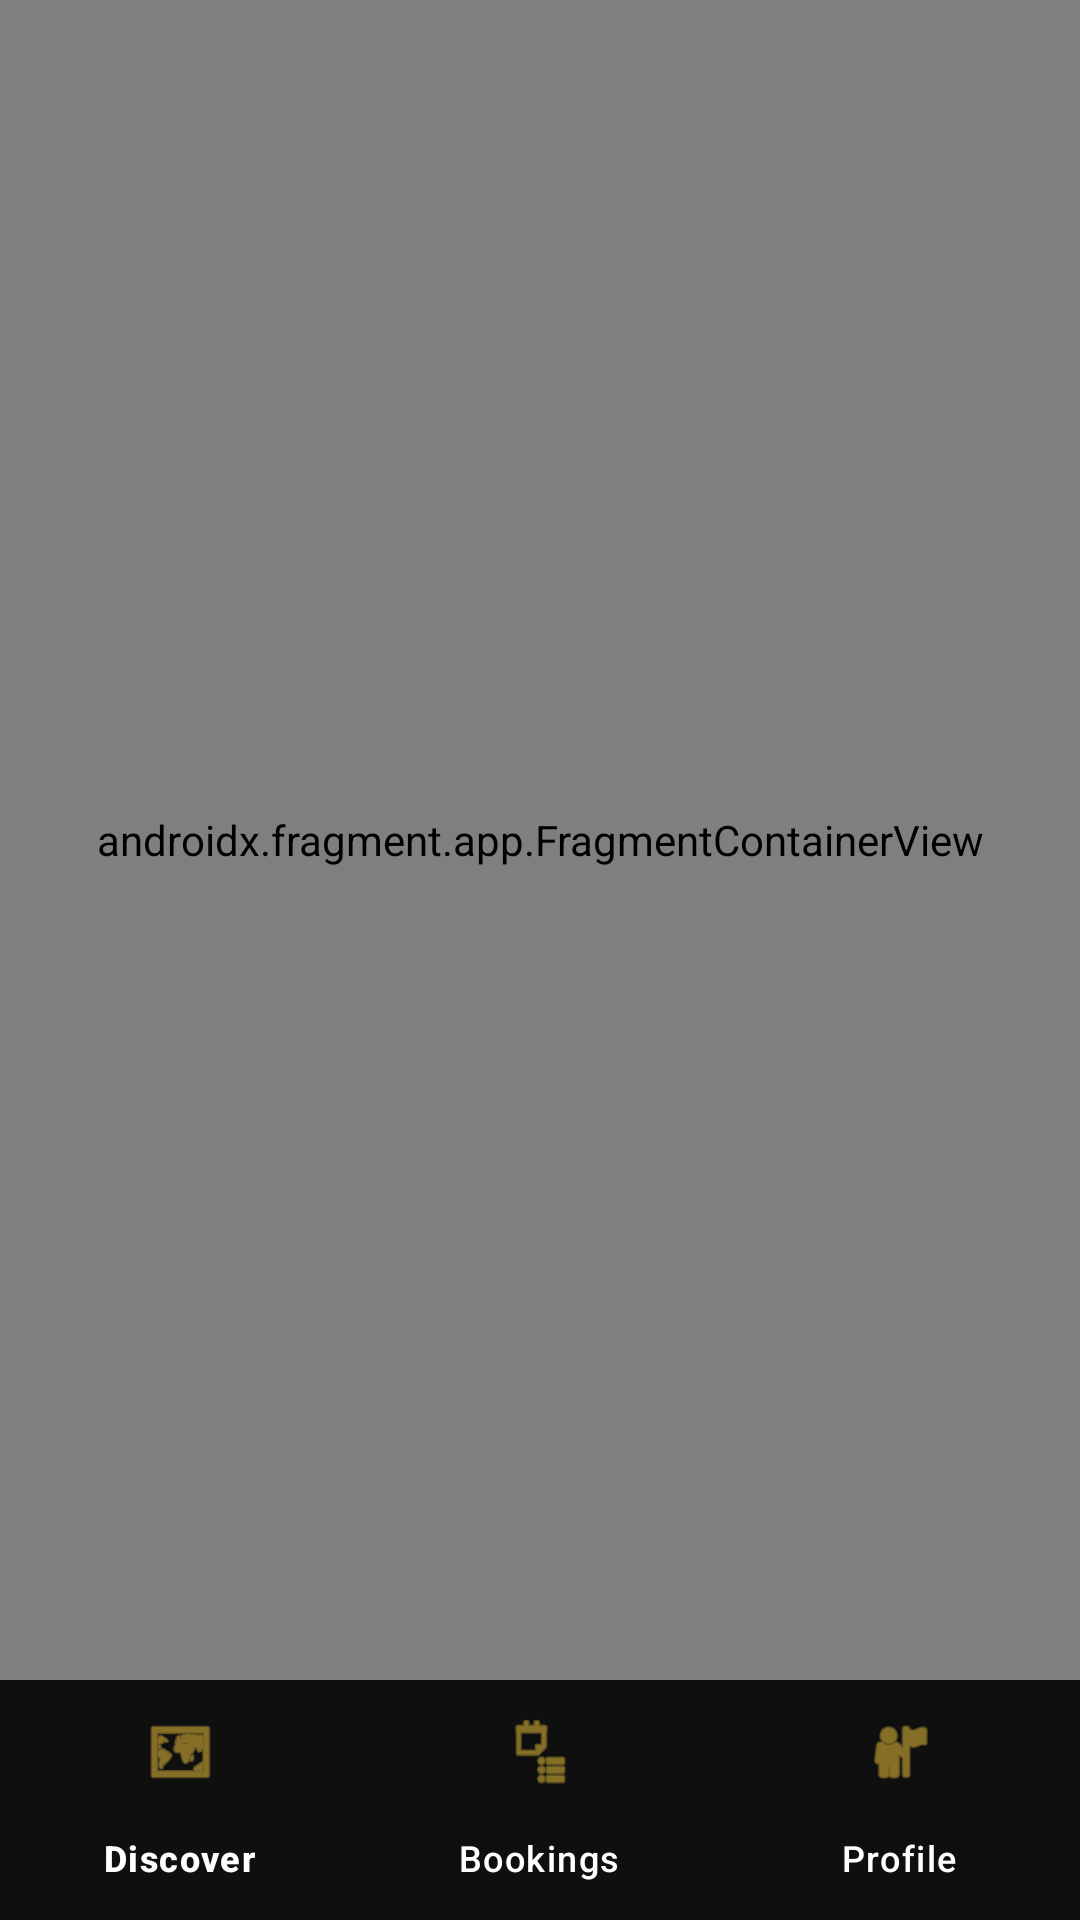

The Android layout XML behind this screen, and the referenced resources:
<!-- AndroidManifest.xml: application theme Theme.Trimly -->
<!-- res/layout/activity_client.xml -->
<androidx.constraintlayout.widget.ConstraintLayout
    xmlns:android="http://schemas.android.com/apk/res/android"
    xmlns:app="http://schemas.android.com/apk/res-auto"
    android:layout_width="match_parent"
    android:layout_height="match_parent"
    android:background="#FFFFFF">

    <androidx.fragment.app.FragmentContainerView
        android:id="@+id/client_nav_host_fragment"
        android:name="androidx.navigation.fragment.NavHostFragment"
        android:layout_width="match_parent"
        android:layout_height="0dp"
        app:defaultNavHost="true"
        app:navGraph="@navigation/client_nav_graph"
        app:layout_constraintTop_toTopOf="parent"
        app:layout_constraintBottom_toTopOf="@id/client_bottom_nav" /> <com.google.android.material.bottomnavigation.BottomNavigationView
    android:id="@+id/client_bottom_nav"
    android:layout_width="match_parent"
    android:layout_height="wrap_content"
    android:background="#0F0F0F"
    app:itemIconTint="#D4AF37"
    app:itemTextColor="#FFFFFF"
    app:layout_constraintBottom_toBottomOf="parent"
    app:menu="@menu/client_bottom_menu" />

</androidx.constraintlayout.widget.ConstraintLayout>
<!-- resources referenced by this layout -->
<resources>
  <style name="Theme.Trimly" parent="Base.Theme.Trimly" />
  <style name="Base.Theme.Trimly" parent="Theme.Material3.DayNight.NoActionBar">
          
          
      </style>
</resources>
